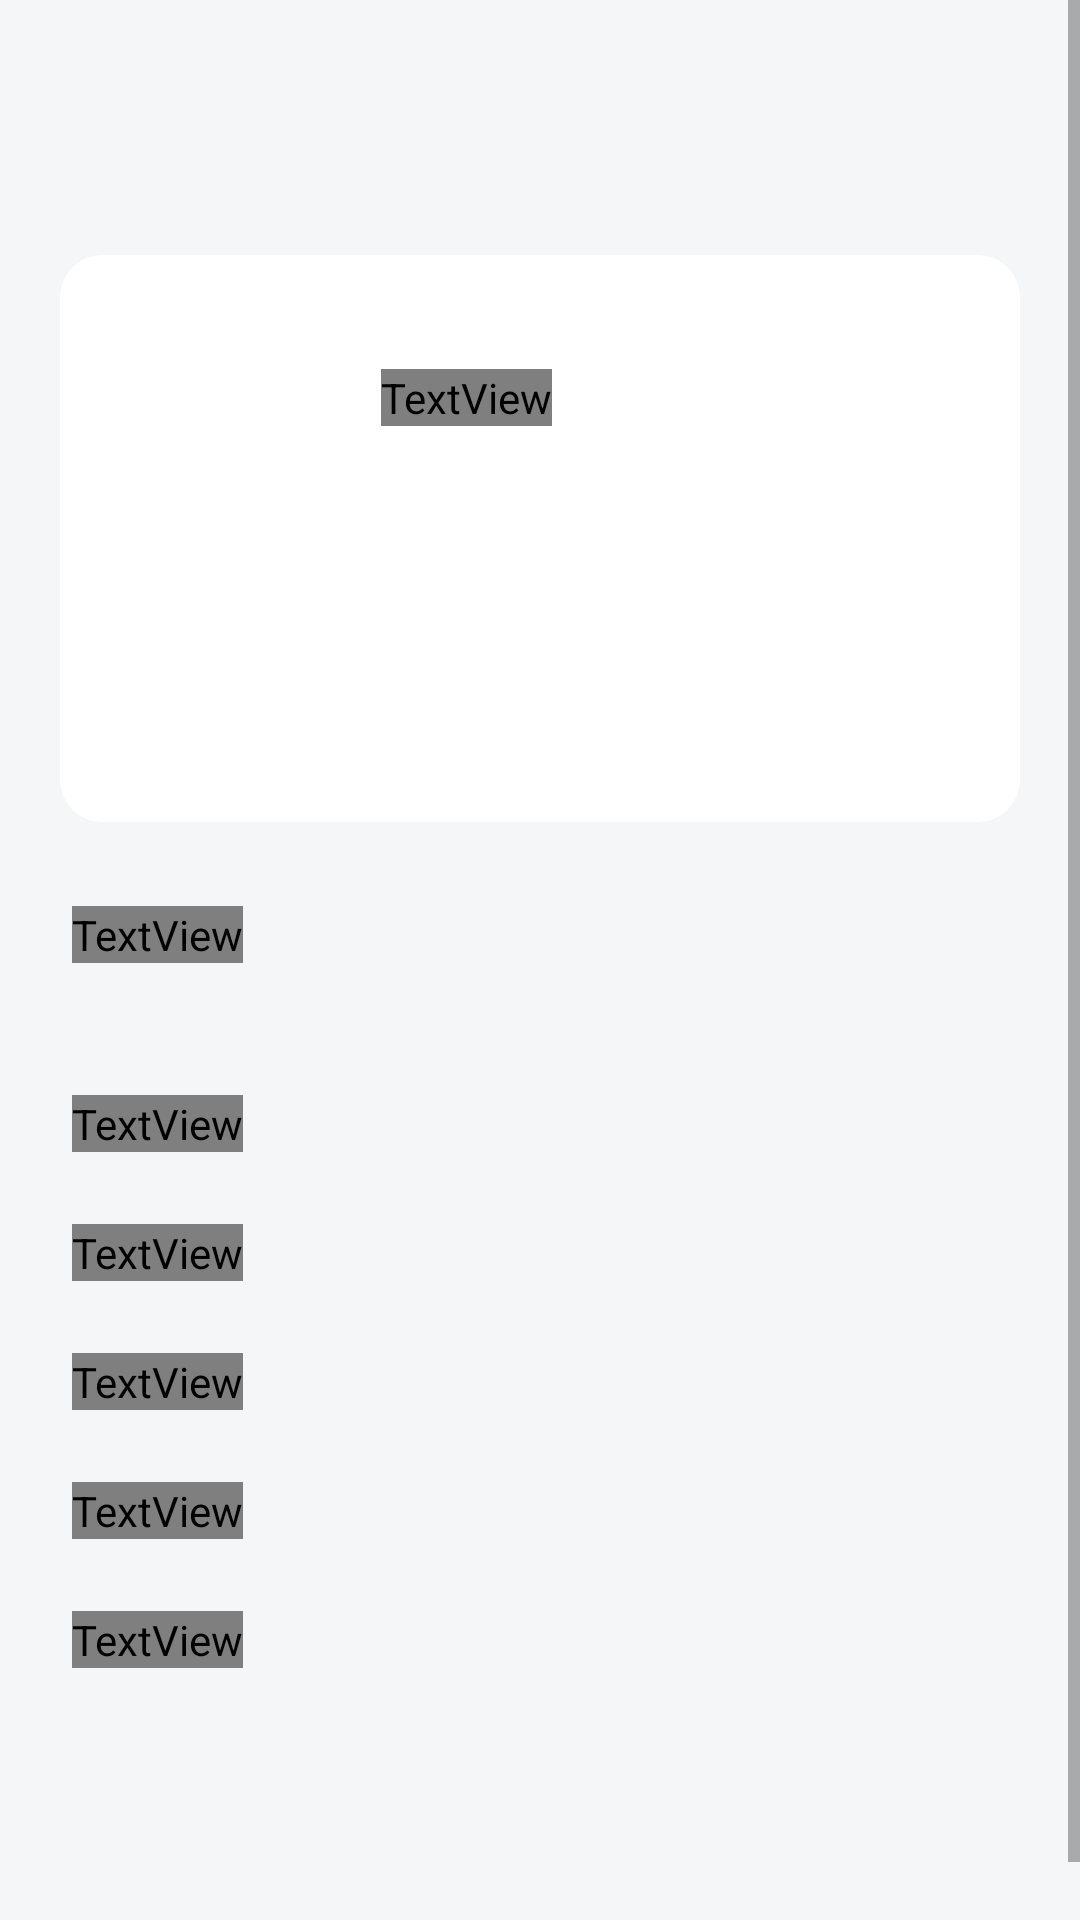

Here is an Android app screen rendered from its layout file. Give the layout XML and the strings, colors and styles it references.
<!-- AndroidManifest.xml: application theme Theme.Mentorshipandroidkotlin -->
<!-- res/layout/fragment_profile.xml -->
<?xml version="1.0" encoding="utf-8"?>
<ScrollView xmlns:app="http://schemas.android.com/apk/res-auto"
    xmlns:tools="http://schemas.android.com/tools"
    xmlns:android="http://schemas.android.com/apk/res/android"
    android:layout_width="match_parent"
    android:layout_height="match_parent"
    android:fillViewport="true"
    android:background="@color/backgroundColor">

    <androidx.constraintlayout.widget.ConstraintLayout
        android:layout_width="match_parent"
        android:layout_height="wrap_content"
        android:layout_marginTop="20dp">

        <Button
            android:id="@+id/back_icon"
            style="@style/Custom.Button.IconOnly"
            android:layout_width="wrap_content"
            android:layout_height="wrap_content"
            android:layout_marginTop="8dp"
            android:layout_marginStart="20dp"
            android:paddingHorizontal="12dp"
            android:paddingVertical="7dp"
            app:icon="@drawable/ic_baseline_edit_18"
            app:layout_constraintStart_toStartOf="parent"
            app:layout_constraintTop_toTopOf="parent"/>

        <Button
            android:id="@+id/settings_button"
            style="@style/Widget.MaterialComponents.Button.TextButton"
            android:layout_width="wrap_content"
            android:layout_height="wrap_content"
            android:layout_marginTop="2dp"
            android:layout_marginEnd="20dp"
            android:minWidth="0dp"
            android:minHeight="0dp"
            android:padding="0dp"
            app:icon="@drawable/ic_baseline_tune_28"
            app:layout_constraintEnd_toEndOf="parent"
            app:layout_constraintTop_toTopOf="parent"/>

        <RelativeLayout
            android:id="@+id/profile_layout"
            android:layout_width="match_parent"
            android:layout_height="wrap_content"
            android:layout_marginTop="24dp"
            android:layout_marginHorizontal="20dp"
            android:background="@drawable/custom_normal_rounded_card"
            android:gravity="center_vertical"
            android:paddingHorizontal="8dp"
            android:paddingVertical="16dp"
            app:layout_constraintStart_toStartOf="parent"
            app:layout_constraintTop_toBottomOf="@+id/back_icon">

            <ImageView
                android:id="@+id/profile_image"
                android:layout_width="75dp"
                android:layout_height="75dp"
                android:layout_marginStart="8dp"
                android:layout_marginTop="8dp"
                android:contentDescription="@string/profile_image"
                android:scaleType="fitCenter"/>

            <TextView
                android:id="@+id/full_name"
                android:layout_width="wrap_content"
                android:layout_height="wrap_content"
                android:layout_marginStart="16dp"
                android:layout_marginTop="22dp"
                android:layout_toEndOf="@id/profile_image"
                android:fontFamily="@font/lato_bold"
                android:textSize="@dimen/font_large" />

            <TextView
                android:id="@+id/description"
                android:layout_width="wrap_content"
                android:layout_height="wrap_content"
                android:layout_below="@id/full_name"
                android:layout_marginStart="16dp"
                android:layout_marginTop="6dp"
                android:layout_toEndOf="@id/profile_image"
                android:textColor="@color/mediumGrey" />

            <LinearLayout
                android:id="@+id/location_container"
                android:layout_width="wrap_content"
                android:layout_height="wrap_content"
                android:orientation="horizontal"
                android:gravity="center_vertical"
                android:layout_marginStart="8dp"
                android:layout_marginTop="24dp"
                android:layout_below="@id/profile_image">

                <ImageView
                    android:id="@+id/location_icon"
                    android:layout_width="16dp"
                    android:layout_height="16dp"
                    android:layout_marginEnd="8dp"
                    android:src="@drawable/ic_baseline_location_on_24"
                    android:contentDescription="@string/icon"/>

                <TextView
                    android:id="@+id/location"
                    android:layout_width="wrap_content"
                    android:layout_height="wrap_content"
                    android:textColor="@color/mediumGrey" />
            </LinearLayout>

            <LinearLayout
                android:id="@+id/education_container"
                android:layout_width="wrap_content"
                android:layout_height="wrap_content"
                android:orientation="horizontal"
                android:gravity="center_vertical"
                android:layout_marginStart="8dp"
                android:layout_marginTop="8dp"
                android:layout_marginBottom="4dp"
                android:layout_below="@id/location_container">

                <ImageView
                    android:id="@+id/education_icon"
                    android:layout_width="16dp"
                    android:layout_height="16dp"
                    android:layout_marginEnd="8dp"
                    android:src="@drawable/ic_baseline_school_24"
                    android:contentDescription="@string/icon" />

                <TextView
                    android:id="@+id/education"
                    android:layout_width="wrap_content"
                    android:layout_height="wrap_content"
                    android:textColor="@color/mediumGrey" />
            </LinearLayout>
        </RelativeLayout>

        <TextView
            android:id="@+id/skills_text"
            android:layout_width="wrap_content"
            android:layout_height="wrap_content"
            android:layout_marginStart="24dp"
            android:layout_marginTop="28dp"
            android:fontFamily="@font/lato_bold"
            android:text="@string/skills"
            android:textSize="@dimen/font_large"
            app:layout_constraintStart_toStartOf="parent"
            app:layout_constraintTop_toBottomOf="@+id/profile_layout" />

        <androidx.recyclerview.widget.RecyclerView
            android:id="@+id/rv_skills"
            android:layout_width="match_parent"
            android:layout_height="wrap_content"
            android:layout_marginTop="16dp"
            app:layout_constraintTop_toBottomOf="@+id/skills_text" />

        <TextView
            android:id="@+id/education_text"
            android:layout_width="wrap_content"
            android:layout_height="wrap_content"
            android:layout_marginStart="24dp"
            android:layout_marginTop="28dp"
            android:fontFamily="@font/lato_bold"
            android:text="@string/education"
            android:textSize="@dimen/font_large"
            app:layout_constraintStart_toStartOf="parent"
            app:layout_constraintTop_toBottomOf="@+id/rv_skills" />

        <androidx.recyclerview.widget.RecyclerView
            android:id="@+id/rv_education"
            android:layout_width="match_parent"
            android:layout_height="wrap_content"
            android:layout_marginTop="16dp"
            app:layout_constraintStart_toStartOf="parent"
            app:layout_constraintTop_toBottomOf="@id/education_text" />

        <TextView
            android:id="@+id/experience_text"
            android:layout_width="wrap_content"
            android:layout_height="wrap_content"
            android:layout_marginStart="24dp"
            android:layout_marginTop="8dp"
            android:fontFamily="@font/lato_bold"
            android:text="@string/experience"
            android:textSize="@dimen/font_large"
            app:layout_constraintStart_toStartOf="parent"
            app:layout_constraintTop_toBottomOf="@+id/rv_education" />

        <androidx.recyclerview.widget.RecyclerView
            android:id="@+id/rv_experience"
            android:layout_width="match_parent"
            android:layout_height="wrap_content"
            android:layout_marginTop="16dp"
            app:layout_constraintStart_toStartOf="parent"
            app:layout_constraintTop_toBottomOf="@id/experience_text" />


        <TextView
            android:id="@+id/achievements_text"
            android:layout_width="wrap_content"
            android:layout_height="wrap_content"
            android:layout_marginStart="24dp"
            android:layout_marginTop="8dp"
            android:fontFamily="@font/lato_bold"
            android:text="@string/achievements"
            android:textSize="@dimen/font_large"
            app:layout_constraintStart_toStartOf="parent"
            app:layout_constraintTop_toBottomOf="@+id/rv_experience" />

        <androidx.recyclerview.widget.RecyclerView
            android:id="@+id/rv_achievements"
            android:layout_width="match_parent"
            android:layout_height="wrap_content"
            android:layout_marginTop="16dp"
            app:layout_constraintStart_toStartOf="parent"
            app:layout_constraintTop_toBottomOf="@id/achievements_text" />

        <TextView
            android:id="@+id/licenses_text"
            android:layout_width="wrap_content"
            android:layout_height="wrap_content"
            android:layout_marginStart="24dp"
            android:layout_marginTop="8dp"
            android:fontFamily="@font/lato_bold"
            android:text="@string/licenses"
            android:textSize="@dimen/font_large"
            app:layout_constraintStart_toStartOf="parent"
            app:layout_constraintTop_toBottomOf="@+id/rv_achievements" />

        <androidx.recyclerview.widget.RecyclerView
            android:id="@+id/rv_licenses"
            android:layout_width="match_parent"
            android:layout_height="wrap_content"
            android:layout_marginTop="16dp"
            app:layout_constraintStart_toStartOf="parent"
            app:layout_constraintTop_toBottomOf="@id/licenses_text" />

        <TextView
            android:id="@+id/languages_text"
            android:layout_width="wrap_content"
            android:layout_height="wrap_content"
            android:layout_marginStart="24dp"
            android:layout_marginTop="8dp"
            android:fontFamily="@font/lato_bold"
            android:text="@string/languages"
            android:textSize="@dimen/font_large"
            app:layout_constraintStart_toStartOf="parent"
            app:layout_constraintTop_toBottomOf="@+id/rv_licenses" />

        <androidx.recyclerview.widget.RecyclerView
            android:id="@+id/rv_languages"
            android:layout_width="match_parent"
            android:layout_height="wrap_content"
            android:layout_marginTop="16dp"
            app:layout_constraintStart_toStartOf="parent"
            app:layout_constraintTop_toBottomOf="@id/languages_text" />

        <View
            android:layout_width="wrap_content"
            android:layout_height="20dp"
            app:layout_constraintStart_toStartOf="parent"
            app:layout_constraintTop_toBottomOf="@+id/rv_languages" />
    </androidx.constraintlayout.widget.ConstraintLayout>
</ScrollView>
<!-- resources referenced by this layout -->
<resources>
  <color name="backgroundColor">@color/lightGrey</color>
  <color name="mediumGrey">#606060</color>
  <dimen name="font_large">20sp</dimen>
  <!-- drawable custom_normal_rounded_card (drawable) -->
  <?xml version="1.0" encoding="utf-8"?>
  <shape xmlns:android="http://schemas.android.com/apk/res/android"
      android:shape="rectangle">
      <solid android:color="@color/white"/>
  
      <corners android:radius="@dimen/corner_radius_normal"/>
  </shape>
  <!-- drawable ic_baseline_edit_18 (drawable) -->
  <vector android:height="18dp" android:tint="?attr/colorControlNormal"
      android:viewportHeight="24" android:viewportWidth="24"
      android:width="18dp" xmlns:android="http://schemas.android.com/apk/res/android">
      <path android:fillColor="@android:color/white" android:pathData="M3,17.25V21h3.75L17.81,9.94l-3.75,-3.75L3,17.25zM20.71,7.04c0.39,-0.39 0.39,-1.02 0,-1.41l-2.34,-2.34c-0.39,-0.39 -1.02,-0.39 -1.41,0l-1.83,1.83 3.75,3.75 1.83,-1.83z"/>
  </vector>
  <!-- drawable ic_baseline_tune_28 (drawable) -->
  <vector android:height="28dp" android:tint="?attr/colorControlNormal"
      android:viewportHeight="24" android:viewportWidth="24"
      android:width="28dp" xmlns:android="http://schemas.android.com/apk/res/android">
      <path android:fillColor="@android:color/white" android:pathData="M3,17v2h6v-2L3,17zM3,5v2h10L13,5L3,5zM13,21v-2h8v-2h-8v-2h-2v6h2zM7,9v2L3,11v2h4v2h2L9,9L7,9zM21,13v-2L11,11v2h10zM15,9h2L17,7h4L21,5h-4L17,3h-2v6z"/>
  </vector>
  <string name="achievements">Achievements</string>
  <string name="education">Education</string>
  <string name="experience">Experience</string>
  <string name="icon">Icon</string>
  <string name="languages">Languages</string>
  <string name="licenses">Licenses</string>
  <string name="profile_image">Profile Image</string>
  <string name="skills">Skills</string>
  <style name="Custom.Button.IconOnly" parent="Widget.MaterialComponents.Button">
          <item name="iconPadding">0dp</item>
          <item name="android:insetTop">0dp</item>
          <item name="android:insetBottom">0dp</item>
          <item name="android:paddingLeft">8dp</item>
          <item name="android:paddingRight">8dp</item>
          <item name="android:minWidth">16dp</item>
          <item name="android:minHeight">16dp</item>
          <item name="shapeAppearance">@style/Custom.ShapeAppearance.Small</item>
      </style>
  <style name="Theme.Mentorshipandroidkotlin" parent="Theme.MaterialComponents.DayNight.DarkActionBar">
          
          <item name="colorPrimary">@color/purple_500</item>
          <item name="colorPrimaryVariant">@color/purple_700</item>
          <item name="colorOnPrimary">@color/white</item>
          
          <item name="colorSecondary">@color/teal_200</item>
          <item name="colorSecondaryVariant">@color/teal_700</item>
          <item name="colorOnSecondary">@color/black</item>
          
          <item name="android:statusBarColor" tools:targetApi="l">?attr/colorPrimaryVariant</item>
          
      </style>
  <color name="lightGrey">#f5f6f8</color>
  <color name="white">#FFFFFF</color>
  <dimen name="corner_radius_normal">14dp</dimen>
  <style name="Custom.ShapeAppearance.Small" parent="ShapeAppearance.MaterialComponents.SmallComponent">
          <item name="cornerSize">@dimen/corner_radius_small</item>
      </style>
  <color name="black">#000000</color>
  <dimen name="corner_radius_small">8dp</dimen>
  <!-- not gathered from this repository: default colours our renderer supplied (Android Studio template values) -->
  <color name="purple_500">#FF6200EE</color>
  <color name="purple_700">#FF3700B3</color>
  <color name="teal_200">#FF03DAC5</color>
  <color name="teal_700">#FF018786</color>
</resources>
